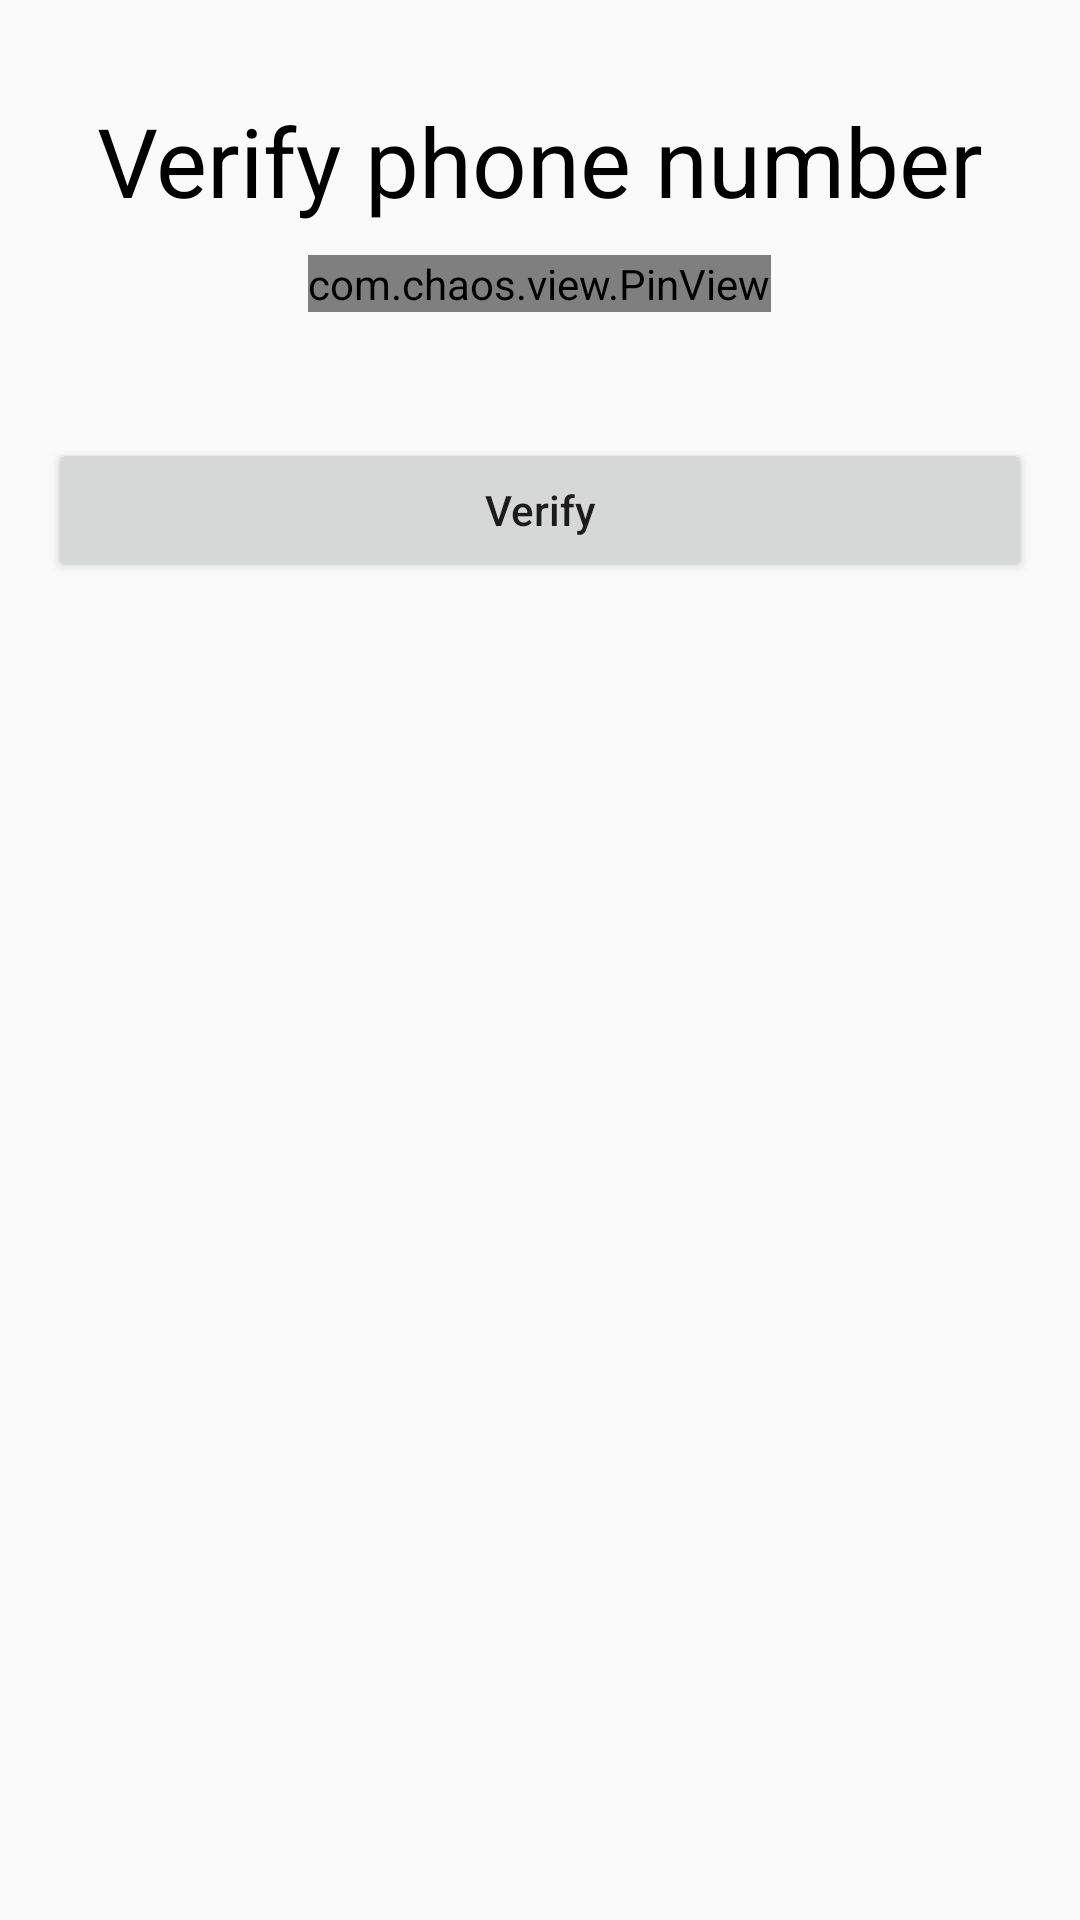

Layout XML and referenced resources for this Android screen:
<!-- AndroidManifest.xml: application theme Theme.FirebasePhoneAuth -->
<!-- res/layout/activity_verify.xml -->
<?xml version="1.0" encoding="utf-8"?>
<RelativeLayout xmlns:android="http://schemas.android.com/apk/res/android"
    xmlns:app="http://schemas.android.com/apk/res-auto"
    xmlns:tools="http://schemas.android.com/tools"
    android:layout_width="match_parent"
    android:layout_height="match_parent"
    android:orientation="vertical"
    tools:context=".VerifyActivity">

    <TextView
        android:id="@+id/txt_verify"
        android:layout_width="wrap_content"
        android:layout_height="wrap_content"
        android:layout_centerHorizontal="true"
        android:layout_marginTop="32dp"
        android:text="@string/verify_phone_number"
        android:textColor="@color/black"
        android:textSize="32sp" />

    <com.chaos.view.PinView
        android:id="@+id/otp_phoneNumber"
        style="@style/PinWidget.PinView"
        android:layout_width="wrap_content"
        android:layout_height="wrap_content"
        android:layout_below="@id/txt_verify"
        android:layout_centerHorizontal="true"
        android:layout_margin="10dp"
        android:cursorVisible="true"
        android:inputType="number"
        android:itemBackground="#F4F6F9"
        android:textColor="#1F1F1F"
        app:hideLineWhenFilled="true"
        app:itemCount="6"
        app:itemRadius="5dp"
        app:lineColor="#2196F3" />

    <Button
        android:id="@+id/btn_verify"
        android:layout_width="match_parent"
        android:layout_height="wrap_content"
        android:layout_below="@id/otp_phoneNumber"
        android:layout_marginStart="16dp"
        android:layout_marginTop="32dp"
        android:layout_marginEnd="16dp"
        android:text="Verify"
        android:textAllCaps="false" />

</RelativeLayout>
<!-- resources referenced by this layout -->
<resources>
  <string name="verify_phone_number">Verify phone number</string>
  <style name="Theme.FirebasePhoneAuth" parent="Theme.AppCompat.DayNight.NoActionBar">
          
          <item name="colorPrimary">@color/purple_500</item>
          <item name="colorPrimaryVariant">@color/purple_700</item>
          <item name="colorOnPrimary">@color/white</item>
          
          <item name="colorSecondary">@color/teal_200</item>
          <item name="colorSecondaryVariant">@color/teal_700</item>
          <item name="colorOnSecondary">@color/black</item>
          
          <item name="android:statusBarColor" tools:targetApi="l">?attr/colorPrimaryVariant</item>
          
      </style>
  <!-- not gathered from this repository: default colours our renderer supplied (Android Studio template values) -->
  <color name="purple_500">#FF6200EE</color>
  <color name="purple_700">#FF3700B3</color>
  <color name="teal_200">#FF03DAC5</color>
  <color name="teal_700">#FF018786</color>
  <color name="black">#FF000000</color>
  <color name="white">#FFFFFFFF</color>
</resources>
